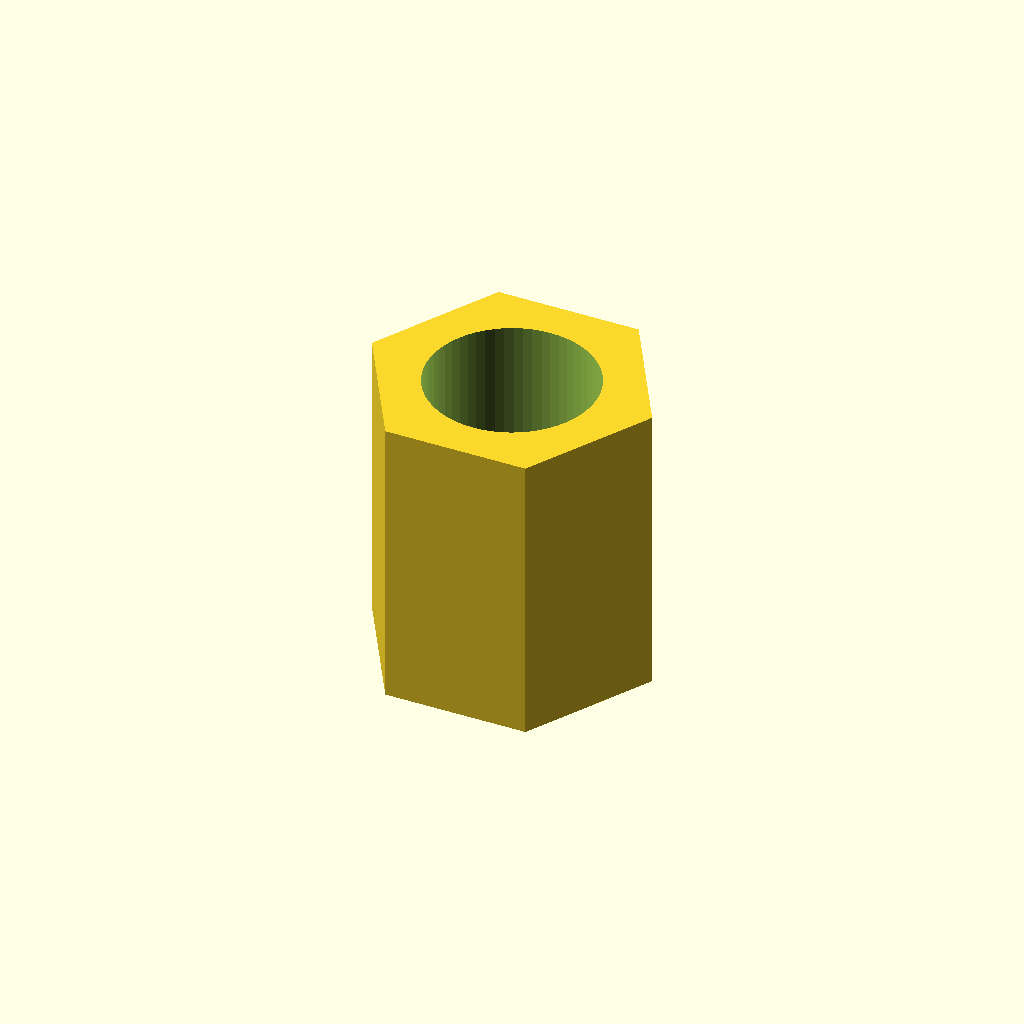
Cell 1: the model at its default parameters.
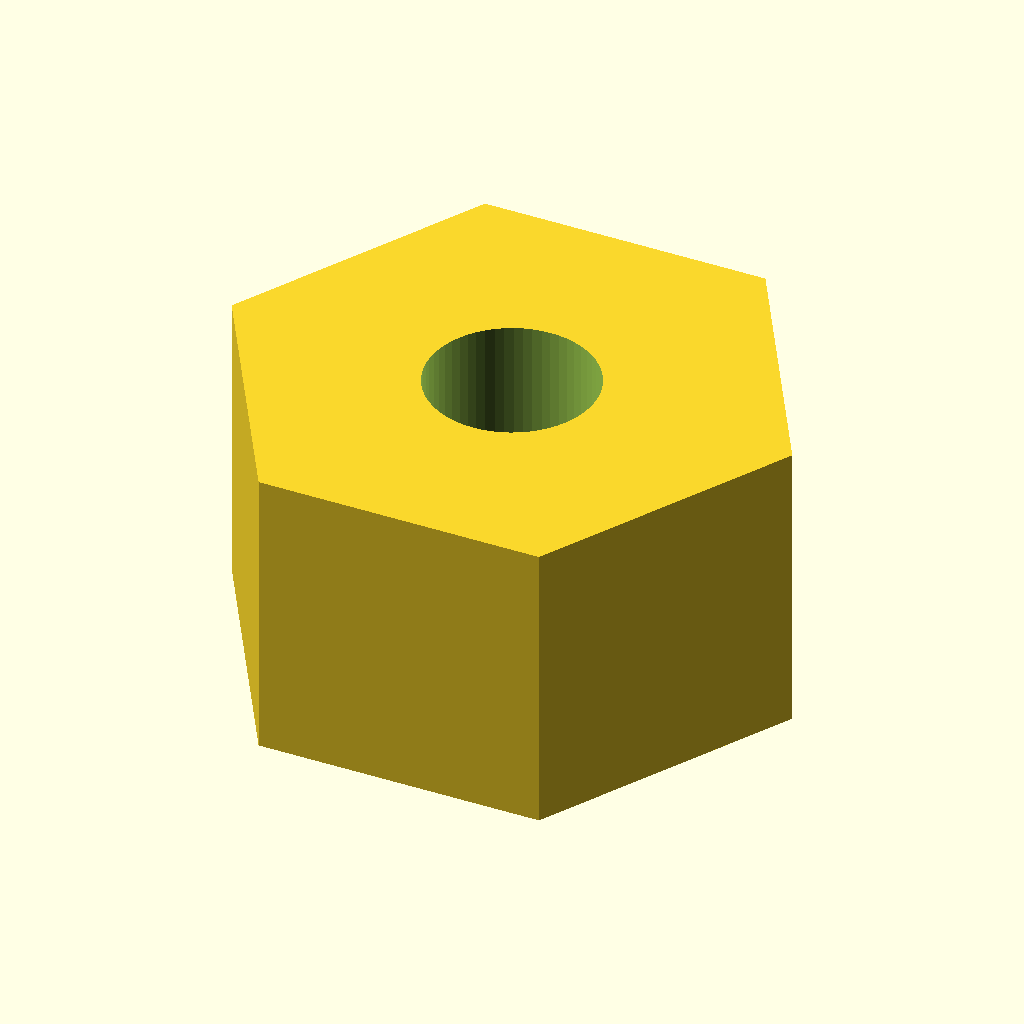
Cell 2: the same model with flat = 50.
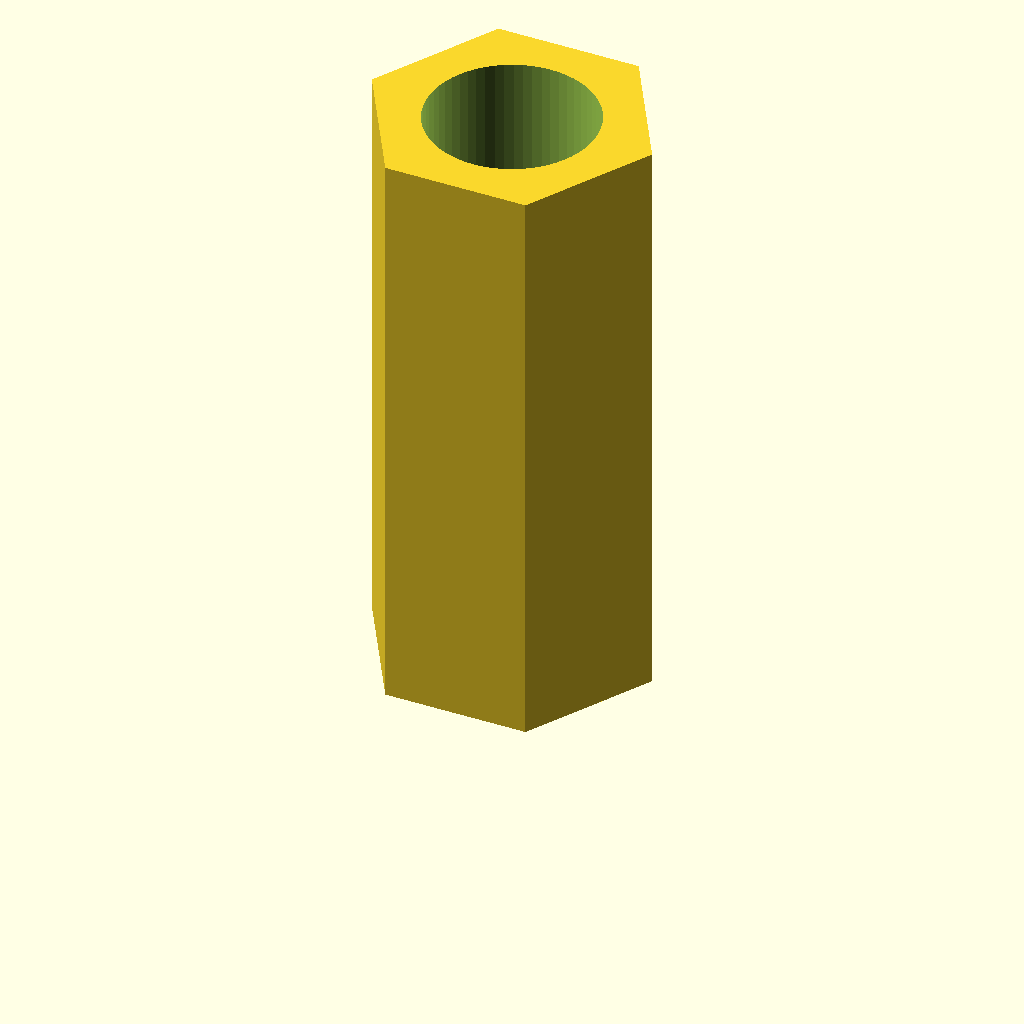
Cell 3: the same model with length = 60.
All cells are drawn from one camera (rotation 55°, 0°, 25°, orthographic, colour scheme Cornfield), so only the parameter changes between them.
The OpenSCAD source (optional_data/data/parts/part_0995.scad):
// Hex spacer.
$fn = 60;
eps = 0.02;
inner_d = 17;
flat = 25;
length = 30;
difference() { cylinder(d=flat/cos(30),h=length,$fn=6); translate([0,0,-eps]) cylinder(d=inner_d,h=length+2*eps); }
Customizer parameters (derived from the source; name, type, default, range or options):
eps: number, default 0.02
inner_d: number, default 17
flat: number, default 25
length: number, default 30
